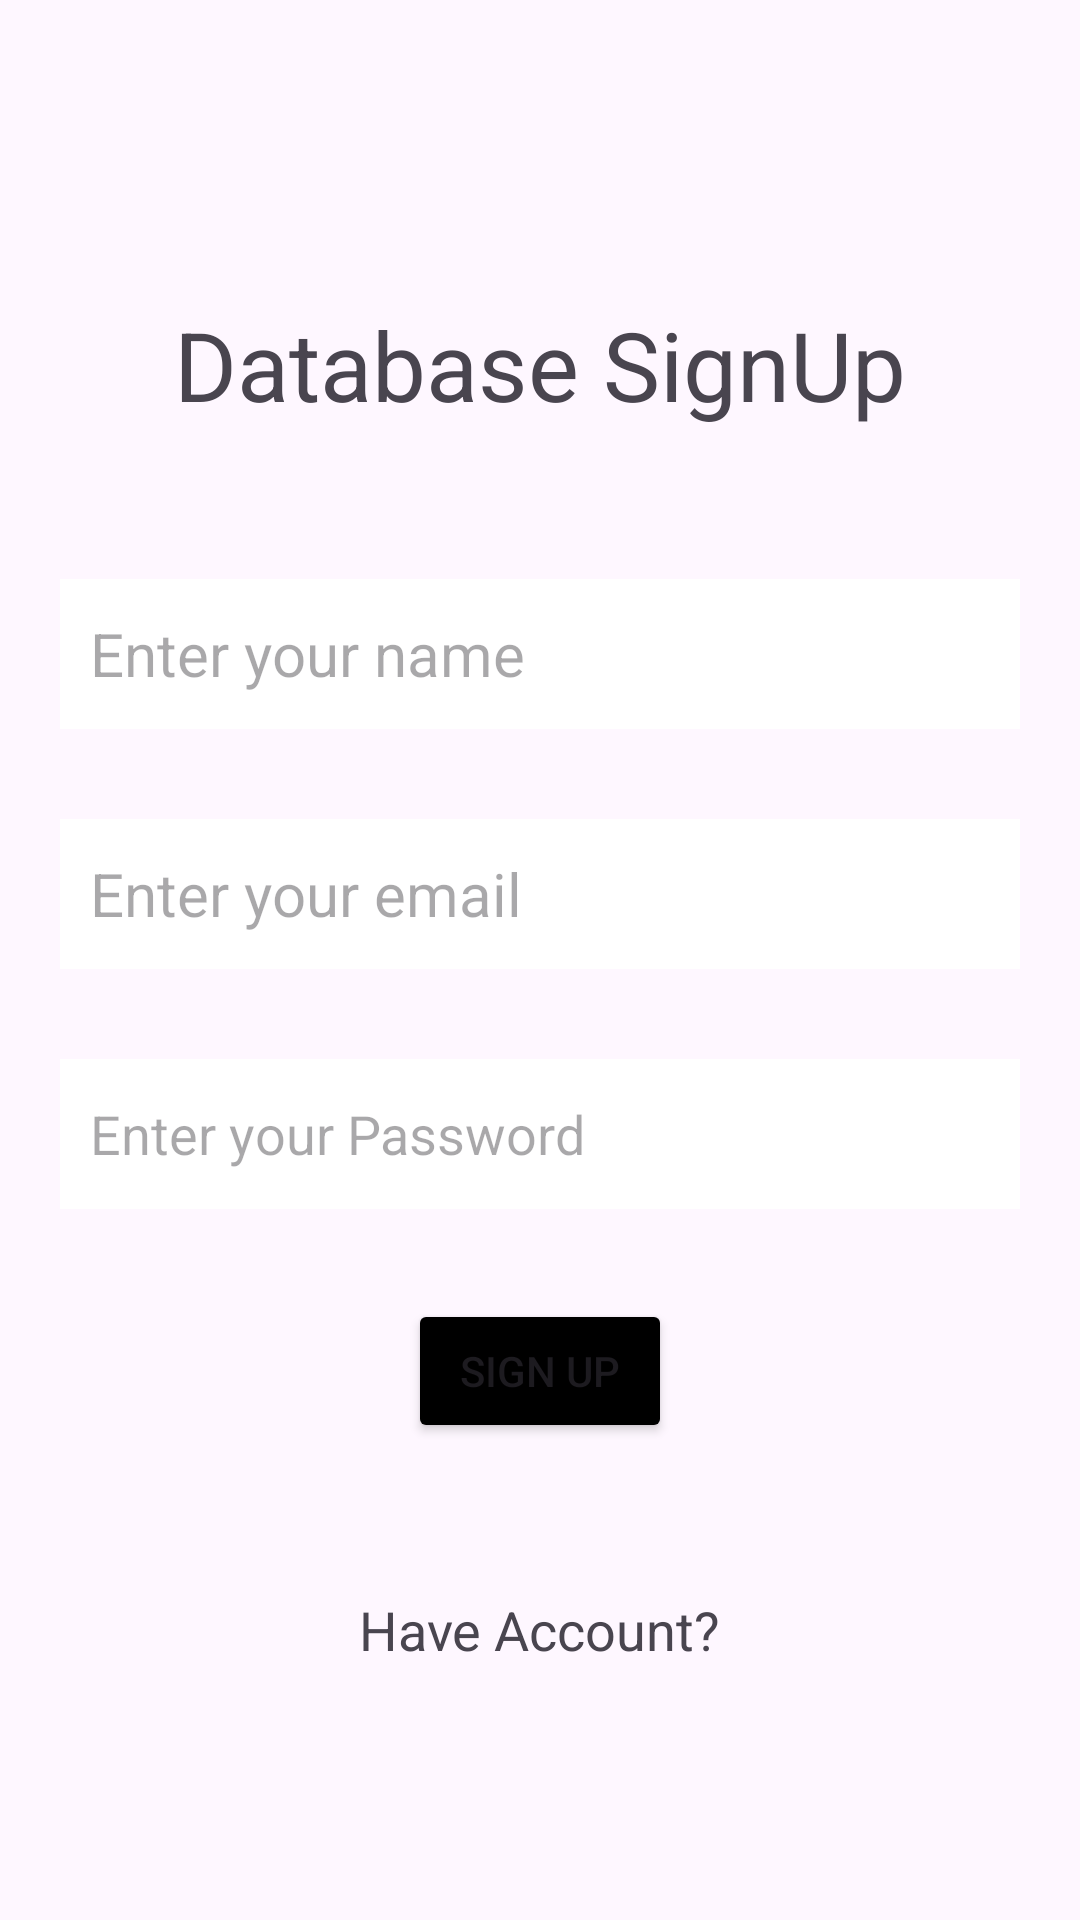

Layout XML and referenced resources for this Android screen:
<!-- AndroidManifest.xml: application theme Theme.PracticeDatabase -->
<!-- res/layout/activity_sign_up.xml -->
<?xml version="1.0" encoding="utf-8"?>
<androidx.constraintlayout.widget.ConstraintLayout xmlns:android="http://schemas.android.com/apk/res/android"
    xmlns:app="http://schemas.android.com/apk/res-auto"
    xmlns:tools="http://schemas.android.com/tools"
    android:layout_width="match_parent"
    android:layout_height="match_parent"
    tools:context=".SignUpActivity">

    <TextView
        android:id="@+id/signUp"
        android:layout_width="wrap_content"
        android:layout_height="wrap_content"
        android:text="Database SignUp"
        android:layout_marginTop="100dp"
        android:textSize="32dp"
        app:layout_constraintEnd_toEndOf="parent"
        app:layout_constraintStart_toStartOf="parent"
        app:layout_constraintTop_toTopOf="parent" />

    <EditText
        android:id="@+id/signup_name"
        android:layout_width="match_parent"
        android:layout_height="50dp"
        android:layout_marginTop="50dp"
        android:layout_marginEnd="20dp"
        android:layout_marginStart="20dp"
        android:paddingStart="10dp"
        android:background="@color/white"
        android:hint="Enter your name"
        android:textSize="20sp"
        android:inputType="text"
        app:layout_constraintEnd_toEndOf="@+id/signUp"
        app:layout_constraintStart_toStartOf="@+id/signUp"
        app:layout_constraintTop_toBottomOf="@+id/signUp" />

    <EditText
        android:id="@+id/signup_email"
        android:layout_width="match_parent"
        android:layout_height="50dp"
        android:layout_marginTop="30dp"
        android:layout_marginStart="20dp"
        android:paddingStart="10dp"
        android:layout_marginEnd="20dp"
        android:background="@color/white"
        android:hint="Enter your email"
        android:inputType="textEmailAddress"
        android:textSize="20sp"
        app:layout_constraintEnd_toEndOf="@+id/signup_name"
        app:layout_constraintStart_toStartOf="@+id/signup_name"
        app:layout_constraintTop_toBottomOf="@+id/signup_name" />

    <EditText
        android:id="@+id/signup_password"
        android:layout_width="match_parent"
        android:layout_height="50dp"
        android:layout_marginStart="20dp"
        android:layout_marginTop="30dp"
        android:layout_marginEnd="20dp"
        android:paddingStart="10dp"
        android:background="@color/white"
        android:hint="Enter your Password"
        android:inputType="textPassword"
        app:layout_constraintEnd_toEndOf="@+id/signup_email"
        app:layout_constraintStart_toStartOf="@+id/signup_email"
        app:layout_constraintTop_toBottomOf="@+id/signup_email" />

    <Button
        android:id="@+id/signup_btn"
        android:layout_width="wrap_content"
        android:layout_height="wrap_content"
        android:layout_marginTop="30dp"
        android:backgroundTint="@color/black"
        android:text="Sign Up"
        app:layout_constraintEnd_toEndOf="@+id/signup_password"
        app:layout_constraintStart_toStartOf="@+id/signup_password"
        app:layout_constraintTop_toBottomOf="@+id/signup_password" />

    <TextView
        android:id="@+id/have_acc"
        android:layout_width="wrap_content"
        android:layout_height="wrap_content"
        android:layout_marginTop="50dp"
        android:text="Have Account?"
        android:textSize="18sp"
        app:layout_constraintEnd_toEndOf="@+id/signup_btn"
        app:layout_constraintStart_toStartOf="@+id/signup_btn"
        app:layout_constraintTop_toBottomOf="@+id/signup_btn" />

</androidx.constraintlayout.widget.ConstraintLayout>
<!-- resources referenced by this layout -->
<resources>
  <style name="Theme.PracticeDatabase" parent="Base.Theme.PracticeDatabase" />
  <style name="Base.Theme.PracticeDatabase" parent="Theme.Material3.DayNight.NoActionBar">
          
          
      </style>
  <!-- not gathered from this repository: default colours our renderer supplied (Android Studio template values) -->
  <color name="black">#FF000000</color>
  <color name="white">#FFFFFFFF</color>
</resources>
